Image classification data set "dataset" (nishlfernando11/road-sign-classifier on GitHub). Class labels (5): give way, no entry, pedestrian, speed, stop.

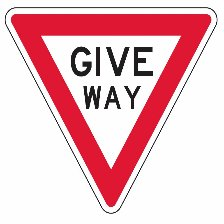
Label: give way

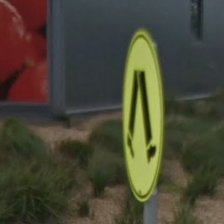
Label: pedestrian

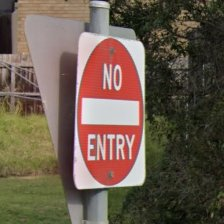
Label: no entry

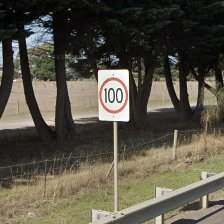
Label: speed

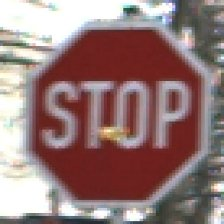
Label: stop

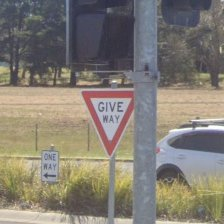
Label: give way
